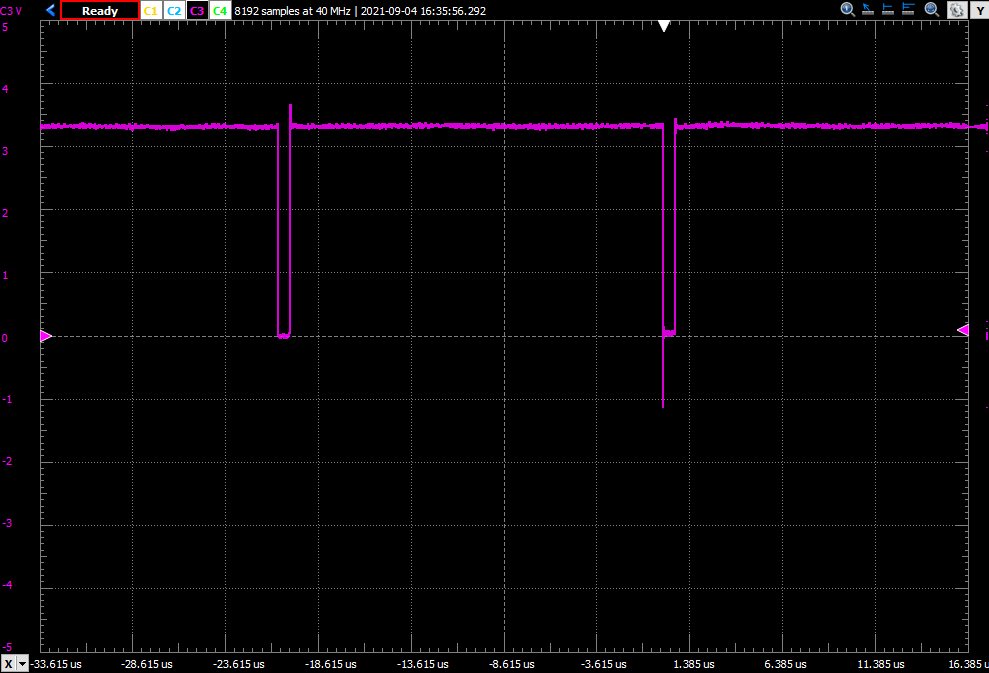

Values plotted in this chart, from the file beside it:
Time (s), Channel 3 (V)
-0.0001012, 3.31
-0.0001012, 3.31
-0.0001012, 3.31
-0.0001012, 3.331
-0.0001011, 3.31
-0.0001011, 3.331
-0.0001011, 3.299
-0.0001011, 3.321
-0.000101, 3.31
-0.000101, 3.331
-0.000101, 3.321
-0.000101, 3.299
-0.0001009, 3.342
-0.0001009, 3.321
-0.0001009, 3.299
-0.0001009, 3.31
-0.0001008, 3.331
-0.0001008, 3.321
-0.0001008, 3.331
-0.0001008, 3.289
-0.0001007, 3.299
-0.0001007, 3.31
-0.0001007, 3.321
-0.0001007, 3.299
-0.0001006, 3.289
-0.0001006, 3.331
-0.0001006, 3.331
-0.0001006, 3.299
-0.0001005, 3.31
-0.0001005, 3.321
-0.0001005, 3.331
-0.0001005, 3.353
-0.0001004, 3.289
-0.0001004, 3.299
-0.0001004, 3.31
-0.0001004, 3.342
-0.0001003, 3.31
-0.0001003, 3.278
-0.0001003, 3.321
-0.0001003, 3.331
-0.0001002, 3.31
-0.0001002, 3.321
-0.0001002, 3.31
-0.0001002, 3.321
-0.0001001, 3.353
-0.0001001, 3.31
-0.0001001, 3.31
-0.0001001, 3.299
-0.0001, 3.331
-0.0001, 3.321
-9.999944385593221e-05, 3.289
-9.997444385593221e-05, 3.299
-9.994944385593221e-05, 3.331
-9.992444385593221e-05, 3.321
-9.989944385593221e-05, 3.331
-9.987444385593221e-05, 3.289
-9.98494438559322e-05, 3.321
-9.98244438559322e-05, 3.363
-9.97994438559322e-05, 3.321
-9.97744438559322e-05, 3.299
... 8,132 more rows
